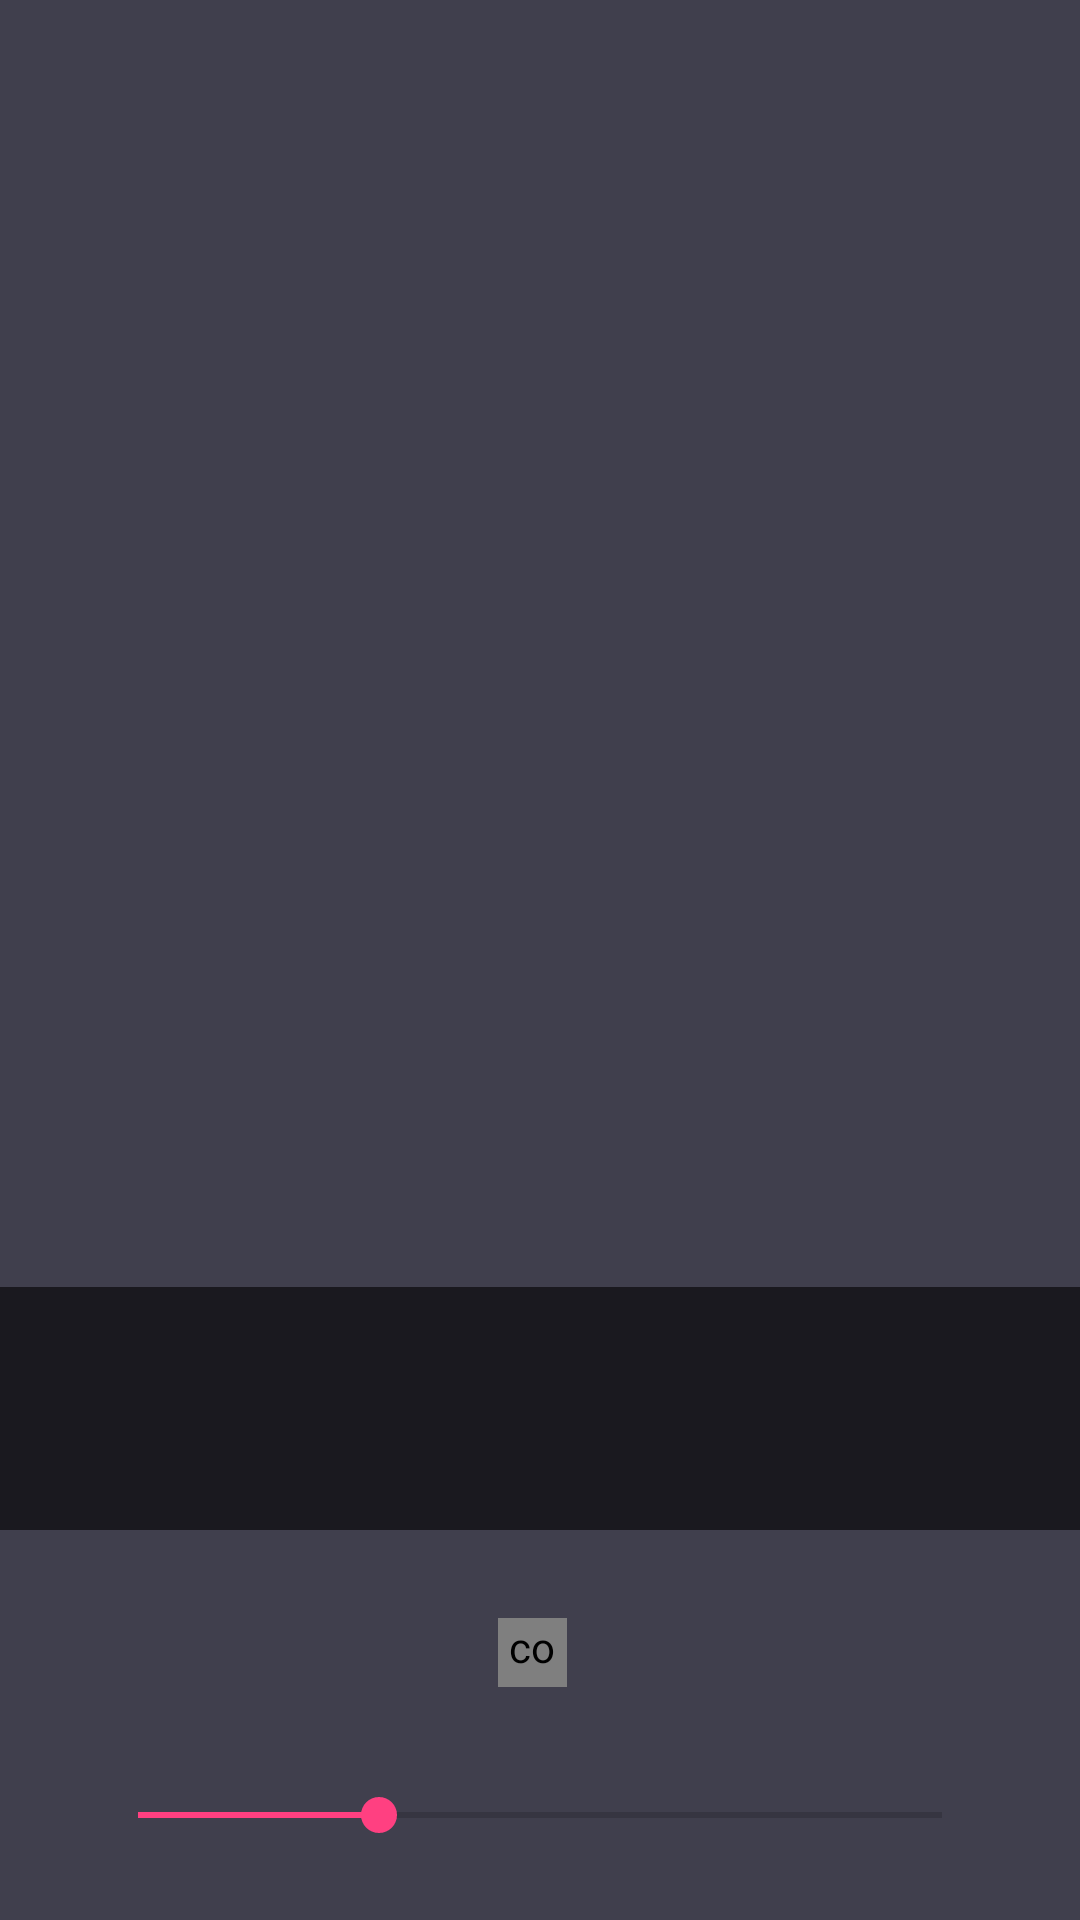

This screen was rendered from an Android layout file. Write that file and the resources it references.
<!-- AndroidManifest.xml: application theme AppTheme.FullScreen.Light -->
<!-- res/layout/fragment_timber6.xml -->
<?xml version="1.0" encoding="utf-8"?>
<RelativeLayout xmlns:android="http://schemas.android.com/apk/res/android"
    xmlns:app="http://schemas.android.com/apk/res-auto"
    xmlns:tools="http://schemas.android.com/tools"
    android:layout_width="match_parent"
    android:layout_height="match_parent"
    android:background="#403f4d"
    android:orientation="vertical">

    <FrameLayout
        android:id="@+id/headerView"
        android:layout_width="match_parent"
        android:layout_height="match_parent"
        android:layout_above="@+id/titleAndArtist">

        <ImageView
            android:id="@+id/album_art"
            android:layout_width="match_parent"
            android:layout_height="match_parent"
            android:scaleType="centerCrop"
            tools:src="@drawable/ic_empty_music2" />

        <android.support.v7.widget.Toolbar
            android:id="@+id/toolbar"
            android:layout_width="match_parent"
            android:layout_height="?attr/actionBarSize"
            android:layout_gravity="top"
            android:layout_marginTop="@dimen/appBarTopMargin"
            android:background="@android:color/transparent"
            android:theme="@style/Theme.AppCompat"
            app:popupTheme="@style/ThemeOverlay.AppCompat.Light" />

    </FrameLayout>

    <LinearLayout
        android:id="@+id/titleAndArtist"
        android:layout_width="match_parent"
        android:layout_height="wrap_content"
        android:layout_above="@+id/detailView"
        android:layout_gravity="left"
        android:background="#99000000"
        android:orientation="vertical"
        android:paddingBottom="16dp"
        android:paddingLeft="40dp"
        android:paddingRight="40dp"
        android:paddingTop="16dp">

        <TextView
            android:id="@+id/song_title"
            style="@style/TextAppearance.AppCompat.Body1"
            android:layout_width="match_parent"
            android:layout_height="wrap_content"
            android:ellipsize="end"
            android:fontFamily="sans-serif-light"
            android:singleLine="true"
            android:textColor="@android:color/white"
            android:textSize="21sp"
            tools:text="Title" />

        <TextView
            android:id="@+id/song_artist"
            style="@style/TextAppearance.AppCompat.Body1"
            android:layout_width="wrap_content"
            android:layout_height="wrap_content"
            android:ellipsize="end"
            android:fontFamily="sans-serif-light"
            android:maxLines="1"
            android:paddingTop="3dp"
            android:textColor="@android:color/white"
            android:textSize="13sp"
            tools:text="Artist" />
    </LinearLayout>

    <LinearLayout
        android:id="@+id/detailView"
        android:layout_width="match_parent"
        android:layout_height="wrap_content"
        android:layout_alignParentBottom="true"
        android:gravity="center_horizontal|center_vertical"
        android:orientation="vertical"
        android:paddingTop="16dp"
        android:paddingBottom="16dp"
        android:paddingLeft="30dp"
        android:paddingRight="30dp">

        <LinearLayout
            android:layout_width="match_parent"
            android:layout_height="wrap_content"
            android:layout_gravity="center_horizontal|center_vertical"
            android:layout_marginBottom="10dp"
            android:orientation="horizontal">

            <FrameLayout
                android:layout_width="50dp"
                android:layout_height="50dp"
                android:layout_alignParentRight="true"
                android:layout_centerVertical="true"
                android:layout_marginRight="5dp"
                android:layout_weight="1">

                <com.naman14.timber.widgets.PlayPauseButton
                    android:id="@+id/playpause"
                    android:layout_width="23dp"
                    android:layout_height="23dp"
                    tools:background="@android:color/white"
                    android:layout_gravity="center" />

                <View
                    android:id="@+id/playpausewrapper"
                    android:layout_width="match_parent"
                    android:layout_height="match_parent"
                    android:background="?attr/selectableItemBackgroundBorderless" />

            </FrameLayout>

        </LinearLayout>

        <SeekBar
            android:id="@+id/song_progress"
            android:layout_width="match_parent"
            android:layout_height="wrap_content"
            android:layout_gravity="center"
            android:maxHeight="2dp"
            android:paddingBottom="10dp"
            android:paddingTop="10dp"
            android:progress="30" />


        <TextView
            android:id="@+id/song_album"
            android:layout_width="wrap_content"
            tools:text="album"
            tools:visibility="gone"
            android:layout_height="wrap_content"
            android:visibility="gone" />

        <RelativeLayout
            android:layout_width="match_parent"
            android:layout_height="wrap_content"
            tools:visibility="gone"
            android:visibility="gone">

            <TextView
                tools:text="0:0"
                android:id="@+id/song_elapsed_time"
                android:layout_width="wrap_content"
                android:layout_height="wrap_content"
                android:layout_alignParentLeft="true"
                android:paddingLeft="25dp" />

            <TextView
                tools:text="10:0"
                android:id="@+id/song_duration"
                android:layout_width="wrap_content"
                android:layout_height="wrap_content"
                android:layout_alignParentRight="true"
                android:paddingRight="25dp" />
        </RelativeLayout>


    </LinearLayout>
</RelativeLayout>
<!-- resources referenced by this layout -->
<resources>
  <dimen name="appBarTopMargin">0dp</dimen>
  <style name="AppTheme.FullScreen.Light" parent="ThemeBaseLight">
      </style>
  <style name="ThemeBaseLight" parent="Theme.AppCompat.Light.NoActionBar">
          <item name="colorPrimary">@color/colorPrimary</item>
          <item name="colorPrimaryDark">@color/colorPrimaryDark</item>
          <item name="colorAccent">@color/colorAccent</item>
          <item name="android:windowBackground">@color/window_background</item>
          <item name="cardStyle">@style/CardViewStyle.Light</item>
          <item name="accentColor">@color/colorAccent</item>
          <item name="iconColor">@android:color/black</item>
          <item name="windowBackground">@color/window_background</item>
          <item name="stateSelector">@color/state_selector_light</item>
          <item name="progressBackgroundColor">@color/progressBackgroundColorLight</item>
          <item name="progressDrawable">@drawable/progress_drawable</item>
          <item name="progressDrawableWithBackground">@drawable/progress_drawable_withbackground</item>
          <item name="ate_key">light_theme</item>
  
      </style>
  <color name="colorPrimary">#673AB7</color>
  <color name="colorPrimaryDark">#512DA8</color>
  <color name="colorAccent">#FF4081</color>
  <color name="window_background">#FFF5F5F5</color>
  <style name="CardViewStyle.Light" parent="CardView">
          <item name="cardBackgroundColor">@color/window_background</item>
      </style>
  <color name="progressBackgroundColorLight">#33000000</color>
</resources>
